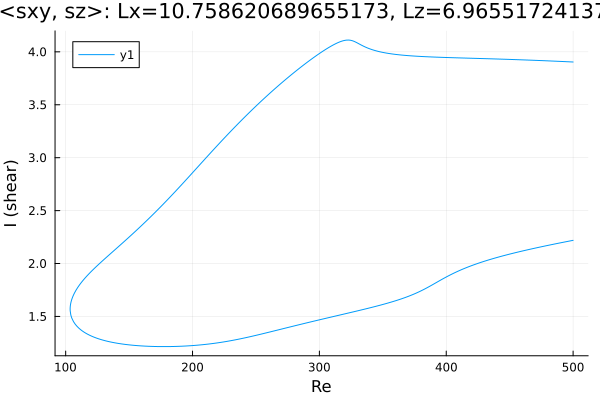

Source data for this figure (header and first rows):
Re, shear
500.0, 3.904
499.5, 3.904
498.1, 3.905
496.7, 3.906
495.2, 3.907
493.8, 3.907
492.4, 3.908
491, 3.909
489.6, 3.91
488.2, 3.911
486.8, 3.911
485.3, 3.912
483.9, 3.913
482.5, 3.913
481.1, 3.914
479.7, 3.915
478.3, 3.916
476.9, 3.916
475.4, 3.917
474, 3.918
472.6, 3.918
471.2, 3.919
469.8, 3.92
469, 3.92
467.6, 3.921
466.2, 3.921
464.7, 3.922
463.3, 3.923
461.9, 3.923
460.5, 3.924
459.1, 3.925
457.7, 3.925
456.3, 3.926
454.8, 3.926
453.4, 3.927
452, 3.928
450.6, 3.928
449.2, 3.929
447.8, 3.929
446.4, 3.93
444.9, 3.93
443.5, 3.931
442.1, 3.931
440.7, 3.932
439.3, 3.933
437.9, 3.933
436.5, 3.934
435, 3.934
433.6, 3.935
432.2, 3.935
430.8, 3.936
429.4, 3.936
428, 3.937
426.6, 3.937
425.2, 3.938
423.7, 3.938
422.3, 3.939
420.9, 3.939
419.5, 3.939
418.1, 3.94
... 565 more rows
